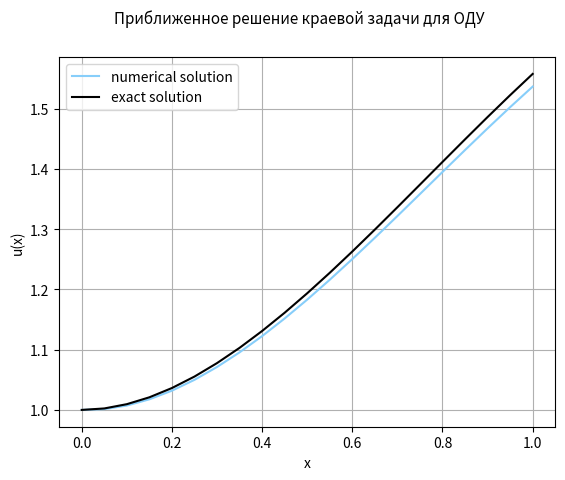

The script that saved this image:
import numpy as np
import matplotlib.pyplot as plt

# МЕТОД ПРОГОНКИ с краевыми условиями первого порядка точности

# точное решение


def exact_solution(x):
    return np.sqrt(1 + x) * np.sin(x) + np.exp(-x)


def p(x):
    return 1 / (2 * (1 + x))


def q(x):
    return -(1 + 2 * x) / (2 * (1 + x))


def f(x):
    return (3 * np.cos(x) - (3 + 4 * x) * np.sin(x)) / (2 * np.sqrt(1 + x))


alpha1 = 0
alpha2 = -2
beta1 = 1
beta2 = 1
gamma1 = 1
gamma2 = 0.1704

# шаг
h = 0.05

# задание интервала
x_beginning = 0
x_ending = 1

# число узлов сетки
n = 1 + (x_ending - x_beginning) / h

# узлы
x = np.linspace(x_beginning, x_ending, int(n))


def a_k(x):
    return 1 / h**2 - p(x) / (2 * h)


def b_k(x):
    return -2 / h**2 + q(x)


def c_k(x):
    return 1 / h**2 + p(x) / (2 * h)


b_0 = -alpha1 / h + beta1
c_0 = alpha1 / h
f_0 = gamma1

a_n = -alpha2 / h
b_n = beta2 + alpha2 / h
f_n = gamma2

A_k_ = [-c_0 / b_0]


def A_k(x):
    for i in range(1, len(x) - 1):
        A_k_.append(-c_k(x[i]) / (b_k(x[i]) + a_k(x[i]) * A_k_[i - 1]))
    A_k_.append(0)


A_k(x)


B_k_ = [f_0 / b_0]


def B_k(x):
    for i in range(1, len(x) - 1):
        B_k_.append((f(x[i]) - a_k(x[i]) * B_k_[i - 1]) / (b_k(x[i]) + a_k(x[i]) * A_k_[i - 1]))
    B_k_.append((f_n - a_n * B_k_[len(x) - 2]) / (b_n + a_n * A_k_[len(x) - 2]))


B_k(x)


u = [B_k_[len(x)-1]]


def run_through_method(x):
    for i in range(len(x) - 2, -1, -1):
        u.insert(0, B_k_[i] + A_k_[i] * u[0])


run_through_method(x)


plt.suptitle("Приближенное решение краевой задачи для ОДУ", fontsize=11)

plt.plot(x, u, color='lightskyblue', label='numerical solution')
plt.plot(x, exact_solution(x), color='black', label='exact solution')
plt.xlabel('x', fontsize=10)
plt.ylabel('u(x)', fontsize=10)
plt.legend(loc='upper left')
plt.grid(True)

plt.show()